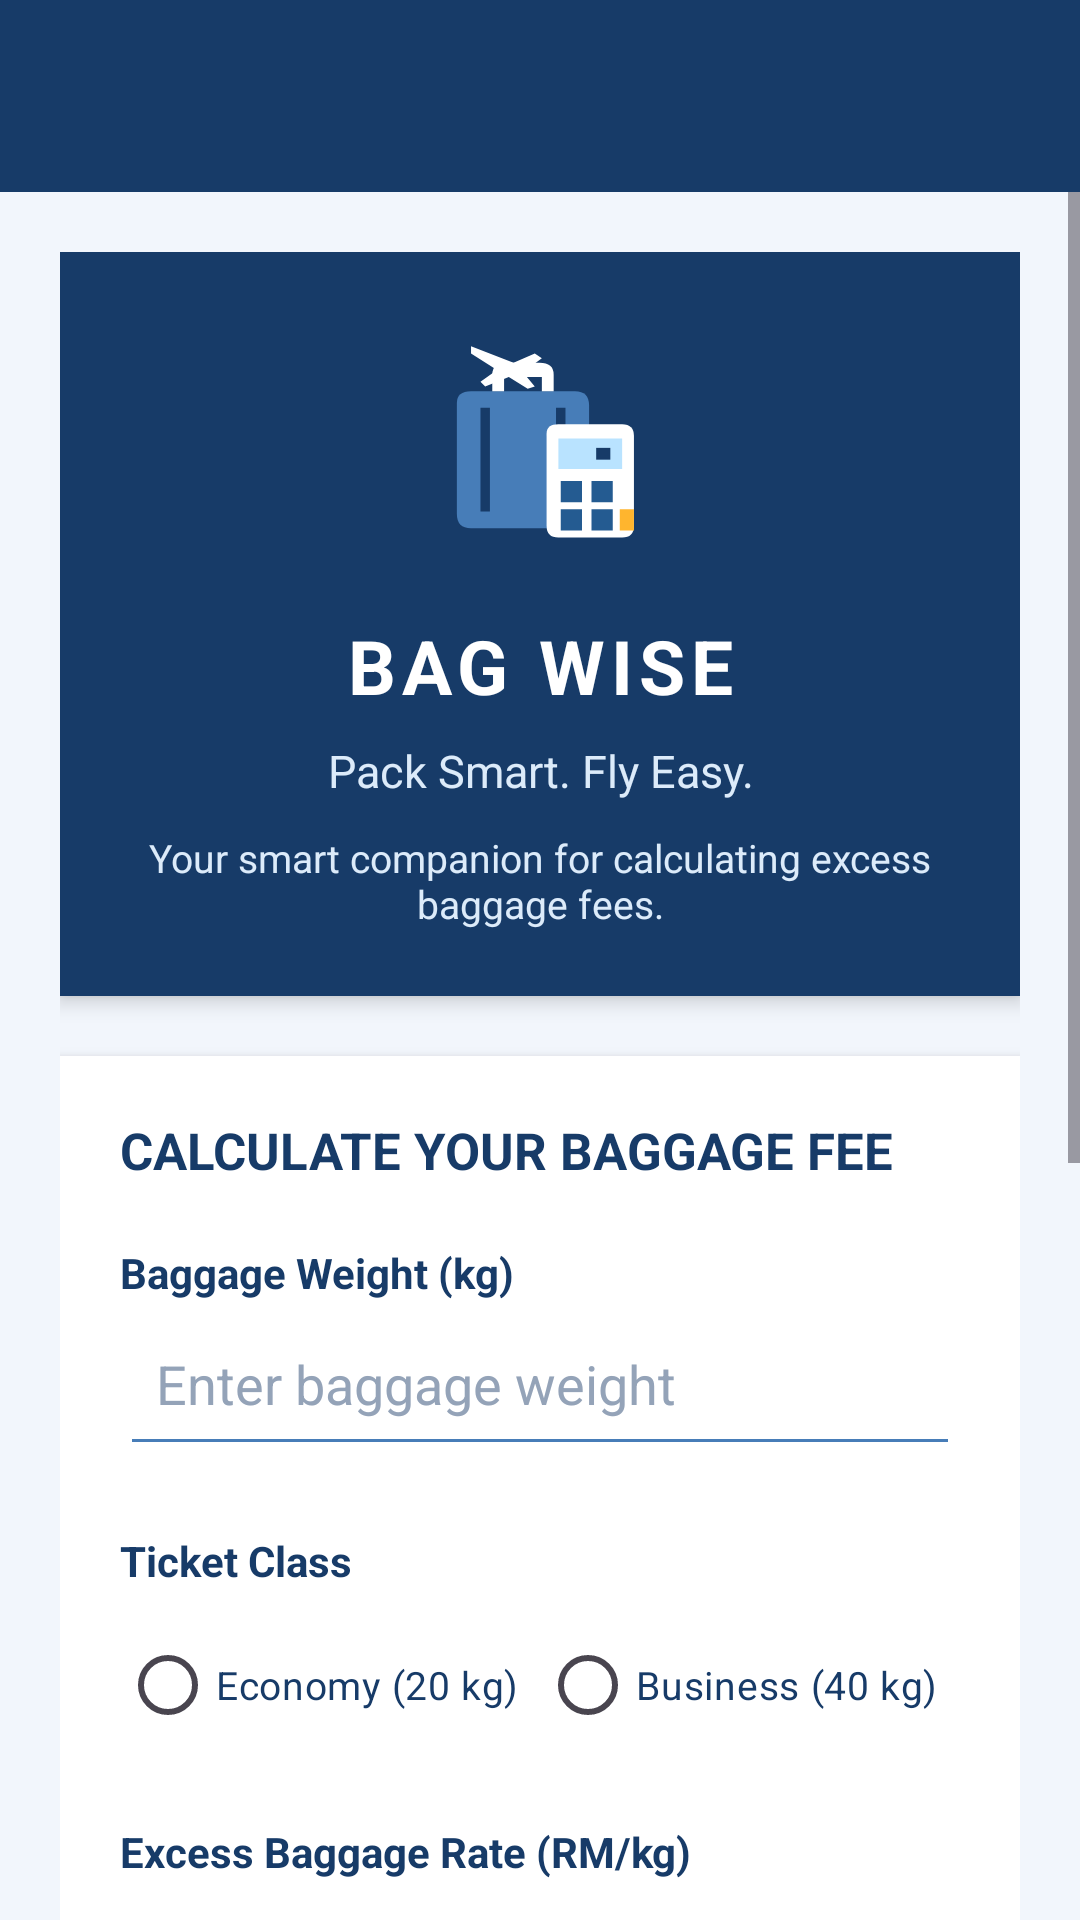

The Android layout XML behind this screen, and the referenced resources:
<!-- AndroidManifest.xml: application theme Theme.ExcessBaggageCalculator -->
<!-- res/layout/activity_main.xml -->
<?xml version="1.0" encoding="utf-8"?>
<LinearLayout xmlns:android="http://schemas.android.com/apk/res/android"
    xmlns:app="http://schemas.android.com/apk/res-auto"
    android:layout_width="match_parent"
    android:layout_height="match_parent"
    android:orientation="vertical"
    android:background="#F2F6FC"
    android:fitsSystemWindows="true">

    
    <androidx.appcompat.widget.Toolbar
        android:id="@+id/toolbar"
        android:layout_width="match_parent"
        android:layout_height="?attr/actionBarSize"
        android:background="#173B68"
        android:elevation="4dp"
        android:title="@string/app_name"
        android:titleTextColor="#FFFFFF"
        app:theme="@style/ThemeOverlay.AppCompat.Dark.ActionBar"
        app:popupTheme="@style/ExcessBaggagePopupTheme" />

    <ScrollView
        android:layout_width="match_parent"
        android:layout_height="0dp"
        android:layout_weight="1"
        android:fillViewport="true">

        <LinearLayout
            android:layout_width="match_parent"
            android:layout_height="wrap_content"
            android:orientation="vertical"
            android:padding="20dp">

            
            <LinearLayout
                android:layout_width="match_parent"
                android:layout_height="wrap_content"
                android:orientation="vertical"
                android:gravity="center"
                android:background="#173B68"
                android:padding="22dp"
                android:elevation="4dp">

                <ImageView
                    android:layout_width="85dp"
                    android:layout_height="85dp"
                    android:src="@drawable/ic_app_icon"
                    android:contentDescription="BagWise app icon"
                    android:layout_marginBottom="14dp" />

                <TextView
                    android:layout_width="match_parent"
                    android:layout_height="wrap_content"
                    android:text="BAG WISE"
                    android:textColor="#FFFFFF"
                    android:textSize="25sp"
                    android:textStyle="bold"
                    android:gravity="center"
                    android:letterSpacing="0.08" />

                <TextView
                    android:layout_width="match_parent"
                    android:layout_height="wrap_content"
                    android:text="@string/app_tagline"
                    android:textColor="#DCEBFA"
                    android:textSize="15sp"
                    android:gravity="center"
                    android:layout_marginTop="8dp" />

                <TextView
                    android:layout_width="match_parent"
                    android:layout_height="wrap_content"
                    android:text="@string/app_description"
                    android:textColor="#DCEBFA"
                    android:textSize="13sp"
                    android:gravity="center"
                    android:layout_marginTop="10dp" />

            </LinearLayout>

            
            <LinearLayout
                android:layout_width="match_parent"
                android:layout_height="wrap_content"
                android:orientation="vertical"
                android:background="#FFFFFF"
                android:padding="20dp"
                android:elevation="4dp"
                android:layout_marginTop="20dp">

                <TextView
                    android:layout_width="match_parent"
                    android:layout_height="wrap_content"
                    android:text="CALCULATE YOUR BAGGAGE FEE"
                    android:textColor="#173B68"
                    android:textSize="17sp"
                    android:textStyle="bold"
                    android:layout_marginBottom="20dp" />

                
                <TextView
                    android:layout_width="match_parent"
                    android:layout_height="wrap_content"
                    android:text="Baggage Weight (kg)"
                    android:textColor="#173B68"
                    android:textSize="14sp"
                    android:textStyle="bold" />

                <EditText
                    android:id="@+id/etWeight"
                    android:layout_width="match_parent"
                    android:layout_height="55dp"
                    android:hint="Enter baggage weight"
                    android:inputType="numberDecimal"
                    android:padding="12dp"
                    android:singleLine="true"
                    android:textColor="#173B68"
                    android:textColorHint="#94A3B8"
                    android:backgroundTint="#477DB8" />

                
                <TextView
                    android:layout_width="match_parent"
                    android:layout_height="wrap_content"
                    android:text="Ticket Class"
                    android:textColor="#173B68"
                    android:textSize="14sp"
                    android:textStyle="bold"
                    android:layout_marginTop="22dp" />

                <RadioGroup
                    android:id="@+id/rgTicketClass"
                    android:layout_width="match_parent"
                    android:layout_height="wrap_content"
                    android:orientation="horizontal"
                    android:layout_marginTop="8dp"
                    android:checkedButton="@null">

                    <RadioButton
                        android:id="@+id/rbEconomy"
                        android:layout_width="0dp"
                        android:layout_height="wrap_content"
                        android:layout_weight="1"
                        android:text="Economy (20 kg)"
                        android:textColor="#173B68"
                        android:buttonTint="#245B91"
                        android:textSize="13sp" />

                    <RadioButton
                        android:id="@+id/rbBusiness"
                        android:layout_width="0dp"
                        android:layout_height="wrap_content"
                        android:layout_weight="1"
                        android:text="Business (40 kg)"
                        android:textColor="#173B68"
                        android:buttonTint="#245B91"
                        android:textSize="13sp" />

                </RadioGroup>

                
                <TextView
                    android:layout_width="match_parent"
                    android:layout_height="wrap_content"
                    android:text="Excess Baggage Rate (RM/kg)"
                    android:textColor="#173B68"
                    android:textSize="14sp"
                    android:textStyle="bold"
                    android:layout_marginTop="22dp" />

                <EditText
                    android:id="@+id/etRate"
                    android:layout_width="match_parent"
                    android:layout_height="55dp"
                    android:hint="Enter rate per kg"
                    android:inputType="numberDecimal"
                    android:padding="12dp"
                    android:singleLine="true"
                    android:textColor="#173B68"
                    android:textColorHint="#94A3B8"
                    android:backgroundTint="#477DB8" />

                
                <Button
                    android:id="@+id/btnCalculate"
                    android:layout_width="match_parent"
                    android:layout_height="55dp"
                    android:text="CALCULATE FEE"
                    android:textColor="#FFFFFF"
                    android:textStyle="bold"
                    android:textSize="15sp"
                    android:backgroundTint="#245B91"
                    android:layout_marginTop="28dp" />

                
                <Button
                    android:id="@+id/btnReset"
                    android:layout_width="match_parent"
                    android:layout_height="55dp"
                    android:text="RESET"
                    android:textColor="#173B68"
                    android:textStyle="bold"
                    android:textSize="15sp"
                    android:backgroundTint="#DCE8F5"
                    android:layout_marginTop="10dp" />

            </LinearLayout>

            
            <LinearLayout
                android:layout_width="match_parent"
                android:layout_height="wrap_content"
                android:orientation="vertical"
                android:background="#FFFFFF"
                android:padding="20dp"
                android:elevation="4dp"
                android:layout_marginTop="20dp"
                android:layout_marginBottom="20dp">

                <TextView
                    android:layout_width="match_parent"
                    android:layout_height="wrap_content"
                    android:text="YOUR CALCULATION SUMMARY"
                    android:textColor="#173B68"
                    android:textSize="17sp"
                    android:textStyle="bold"
                    android:layout_marginBottom="12dp" />

                <TextView
                    android:id="@+id/tvResult"
                    android:layout_width="match_parent"
                    android:layout_height="wrap_content"
                    android:text="Your calculation results will appear here."
                    android:textColor="#475569"
                    android:textSize="15sp"
                    android:lineSpacingExtra="5dp"
                    android:padding="15dp"
                    android:background="#F2F6FC" />

            </LinearLayout>

            
            <TextView
                android:layout_width="match_parent"
                android:layout_height="wrap_content"
                android:text="© 2026 Bag Wise. All Rights Reserved."
                android:textColor="#64748B"
                android:textSize="12sp"
                android:gravity="center"
                android:layout_marginBottom="15dp" />

        </LinearLayout>
    </ScrollView>

</LinearLayout>
<!-- resources referenced by this layout -->
<resources>
  <!-- drawable ic_app_icon (drawable) -->
  <vector xmlns:android="http://schemas.android.com/apk/res/android"
      android:width="108dp"
      android:height="108dp"
      android:viewportWidth="108"
      android:viewportHeight="108">
  
      
      <path
          android:fillColor="#173B68"
          android:pathData="M0,0 H108 V108 H0 Z" />
  
      
      <path
          android:fillColor="#477DB8"
          android:pathData="M19,36 Q19,31 25,31 H69 Q75,31 75,37 V83 Q75,89 69,89 H25 Q19,89 19,83 Z" />
  
      
      <path
          android:fillColor="#FFFFFF"
          android:pathData="M34,31 V24 Q34,19 40,19 H54 Q60,19 60,24 V31 H55 V25 H39 V31 Z" />
  
      
      <path
          android:fillColor="#173B68"
          android:pathData="M29,38 H33 V82 H29 Z M61,38 H65 V82 H61 Z" />
  
      
      <path
          android:fillColor="#FFFFFF"
          android:pathData="M57,49 Q57,45 62,45 H89 Q94,45 94,50 V88 Q94,93 89,93 H62 Q57,93 57,88 Z" />
  
      
      <path
          android:fillColor="#B9E3FF"
          android:pathData="M62,51 H89 V64 H62 Z" />
  
      
      <path
          android:fillColor="#173B68"
          android:pathData="M78,55 H84 V60 H78 Z" />
  
      
      <path
          android:fillColor="#245B91"
          android:pathData="M63,69 H72 V78 H63 Z M76,69 H85 V78 H76 Z M63,81 H72 V90 H63 Z M76,81 H85 V90 H76 Z" />
  
      
      <path
          android:fillColor="#FFB52E"
          android:pathData="M88,81 H94 V90 H88 Z" />
  
      
      <path
          android:fillColor="#FFFFFF"
          android:pathData="M25,12 L43,19 L52,15 L55,17 L47,23 L52,29 L49,30 L41,25 L31,29 L29,27 L36,22 L25,15 Z" />
  
  </vector>
  <string name="app_description">Your smart companion for calculating excess baggage fees.</string>
  <string name="app_name">Bag Wise</string>
  <string name="app_tagline">Pack Smart. Fly Easy.</string>
  <style name="ExcessBaggagePopupTheme" parent="ThemeOverlay.AppCompat.Dark">
  
          <item name="android:colorBackground">#173B68</item>
          <item name="android:popupBackground">#173B68</item>
          <item name="android:textColorPrimary">#FFFFFF</item>
  
      </style>
  <style name="Theme.ExcessBaggageCalculator" parent="Base.Theme.ExcessBaggageCalculator" />
  <style name="Base.Theme.ExcessBaggageCalculator" parent="Theme.Material3.Light.NoActionBar">
  
          <item name="colorPrimary">@color/primary</item>
          <item name="colorPrimaryContainer">@color/primary_dark</item>
          <item name="colorSecondary">@color/secondary</item>
  
          <item name="android:statusBarColor">@color/primary_dark</item>
          <item name="android:navigationBarColor">@color/primary_dark</item>
          <item name="android:windowLightStatusBar">false</item>
          <item name="android:windowBackground">@color/background</item>
  
          <item name="android:textColorPrimary">#FFFFFF</item>
          <item name="actionMenuTextColor">#FFFFFF</item>
  
      </style>
  <color name="primary">#173B68</color>
  <color name="primary_dark">#102B4C</color>
  <color name="secondary">#245B91</color>
  <color name="background">#F2F6FC</color>
</resources>
